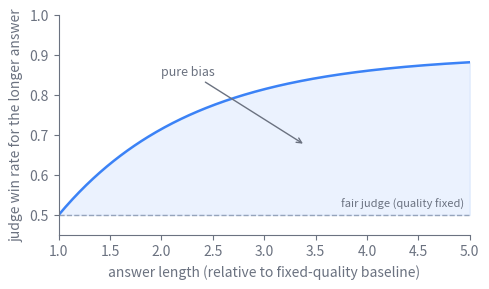

The script that saved this image: (Note: this script raises an exception after producing the figure.)
import matplotlib
matplotlib.use("svg")
import matplotlib.pyplot as plt
import numpy as np

# Schematic verbosity bias. Content quality is held fixed across the whole
# x-axis, so a fair judge would award a flat 0.5 win rate. Instead the judge
# rewards length, and its win rate climbs with answer length: the entire gap
# above the dashed 0.5 line is pure bias, not genuine quality. This is an
# idealized curve, not measured data.

INK = "#6b7280"
DATA = "#3b82f6"

# Length of the longer answer relative to a fixed-quality baseline (1x = same).
length_ratio = np.linspace(1.0, 5.0, 300)

# A fair judge would sit flat at 0.5 since quality is fixed. The biased judge
# drifts upward, saturating as extra padding stops helping.
bias = 0.40 * (1.0 - np.exp(-(length_ratio - 1.0) / 1.3))
win_rate = 0.5 + bias

fig, ax = plt.subplots(figsize=(5, 3))

# What a fair judge should report at fixed quality.
ax.axhline(0.5, color=INK, lw=1.0, alpha=0.6, ls="--", zorder=1)
ax.text(4.95, 0.515, "fair judge (quality fixed)", color=INK, fontsize=8,
        ha="right", va="bottom")

# The biased judge.
ax.plot(length_ratio, win_rate, color=DATA, lw=1.8, zorder=2)

# Shade the gap that is pure bias.
ax.fill_between(length_ratio, 0.5, win_rate, color=DATA, alpha=0.10, zorder=1)
ax.annotate("pure bias", xy=(3.4, 0.5 + 0.5 * (win_rate[200] - 0.5)),
            xytext=(2.0, 0.85), color=INK, fontsize=9,
            arrowprops=dict(arrowstyle="->", color=INK, lw=1.0))

ax.set_xlim(1.0, 5.0)
ax.set_ylim(0.45, 1.0)
ax.set_xlabel("answer length (relative to fixed-quality baseline)", color=INK)
ax.set_ylabel("judge win rate for the longer answer", color=INK)

for spine in ("top", "right"):
    ax.spines[spine].set_visible(False)
for spine in ("left", "bottom"):
    ax.spines[spine].set_color(INK)
ax.tick_params(colors=INK, which="both")
for lbl in ax.get_xticklabels() + ax.get_yticklabels():
    lbl.set_color(INK)

fig.tight_layout()
for _out in (
    "/Users/changkun/dev/latere.ai/ai-as-an-infrastructure/en/figures/28-judging-holistic-2.svg",
    "/Users/changkun/dev/latere.ai/ai-as-an-infrastructure/zh/figures/28-judging-holistic-2.svg",
):
    fig.savefig(_out, format="svg", bbox_inches="tight", transparent=True)
